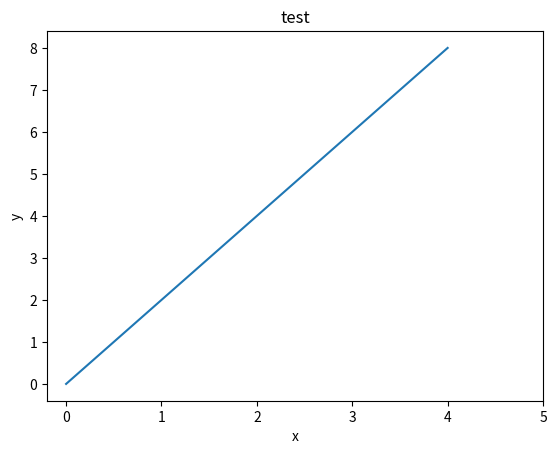

The script that saved this image:
import numpy as np
import matplotlib.pyplot as plt

python_list = [1, 2, 3, 4, 5]
# 创建int数组对象
numpy_list = np.array(python_list)
print(type(numpy_list))  # <class 'numpy.ndarray'>
print(numpy_list)  # [1 2 3 4 5]
# 重新转回python_list
print(type(numpy_list.tolist()))  # <class 'list'>

# 创建float数组对象
numpy_float_list = np.array(python_list, dtype=float)
print(numpy_float_list)  # [1. 2. 3. 4. 5.]

# 创建bool数组对象
numpy_bool_array = np.array([0, 1, -1, 0, 0], dtype=bool)
print(numpy_bool_array)  # [False  True  True False False]

np_array = np.array([1, 2, 3, 4, 5])
print(np_array.shape)  # (5,) 一维5元素
print(np_array.dtype)  # int32

three_by_four_array = np.array([[0, 1, 2, 3], [4, 5, 6, 7], [8, 9, 10, 11]])
print(three_by_four_array.shape)  # (3, 4)  三行四列

# numpy的加减乘除 向下取整 取余 指数 运算
numpy_list = np.array([1, 2, 3, 4, 5])
print(numpy_list + 2)  # [3 4 5 6 7]
print(numpy_list - 1)  # [0 1 2 3 4]
print(numpy_list * 2)  # [ 2  4  6  8 10]
print(numpy_list / 2)  # [0.5 1.  1.5 2.  2.5]
print(numpy_list // 2)  # [0 1 1 2 2]
print(numpy_list % 2)  # [1 0 1 0 1]
print(numpy_list ** 2)  # [ 1  4  9 16 25]

# 切片 [0:2, 0:2]表示二维里的 0-1行 0-1列
two_dimension_array = np.array([[1, 2, 3], [4, 5, 6], [7, 8, 9]])
print(two_dimension_array[:3, :3])  # 二维里的三行三列，就是输出原数组

# numpy数组元素类型转换
numpy_list = np.array([1, 2, 3, 4, 5])
# 1.int to float
print(numpy_list.astype(dtype=float))  # [1. 2. 3. 4. 5.]
# 2.int to str
print(numpy_list.astype(dtype=str))  # ['1' '2' '3' '4' '5']
# 3.int to bool
print(numpy_list.astype(dtype=bool))  # [ True  True  True  True  True]

# 二维数组
two_dimension_array = np.array([[1, 2, 3], [4, 5, 6], [7, 8, 9]])
# 一行一行输出
print(two_dimension_array[0])  # [1 2 3]
print(two_dimension_array[1])  # [4 5 6]
print(two_dimension_array[2])  # [7 8 9]
# 一列一列输出
print(two_dimension_array[:, 0])  # [1 4 7]
print(two_dimension_array[:, 1])  # [2 5 8]
print(two_dimension_array[:, 2])  # [3 6 9]
# 翻转行和列
print(two_dimension_array[::-1])  # 翻转行 [[7 8 9][4 5 6][1 2 3]]
print(two_dimension_array[:, ::-1])  # 翻转列 [[3 2 1][6 5 4][9 8 7]]
print(two_dimension_array[::-1, ::-1])  # 翻转行和列 [[9 8 7][6 5 4][3 2 1]]
# 填充二维数组元素值
two_dimension_array[1, 1] = 10
print(two_dimension_array)  # [[ 1  2  3][ 4 10  6][ 7  8  9]]

# 自动填充数组，使用0填充一个2行3列数组，默认类型是float
two_three_array = np.zeros((2, 3))
print(two_three_array)  # [[0. 0. 0.] [0. 0. 0.]]
# 1行三列数组，int类型
one_three_array = np.zeros((1, 3), dtype=int)
print(one_three_array)  # [[0 0 0]]
# 另外还有 使用1自动填充的数组
np_ones = np.ones((1, 3), dtype=int)
print(np_ones)  # [[1 1 1]]

# 数组转化变形
first_shape = np.array([(1, 2, 3), (4, 5, 6)])
print(first_shape)
# 2行3列 -> 3行2列
reshape_array = first_shape.reshape(3, 2)
print(reshape_array)  # [[1 2][3 4][5 6]]
# 将二维数组转化为一维数组  TODO  怎么ide不提示这个方法
array_flatten = reshape_array.flatten()
print(array_flatten)  # [1 2 3 4 5 6]

# 合并两个数组
python_list_one = [1, 2, 3]
python_list_two = [4, 5, 6]
# python类型数组相加
print(python_list_one + python_list_two)  # [1, 2, 3, 4, 5, 6]
np_list_one = np.array([1, 2, 3])
np_list_two = np.array([4, 5, 6])
# numpy类型数组 直接相加
print(np_list_one + np_list_two)  # [5 7 9]
# numpy类型数组合并一维数组,有两个括号
print(np.hstack((np_list_one, np_list_two)))  # [1 2 3 4 5 6]
# numpy类型数组合并成二维数组
print(np.vstack((np_list_one, np_list_two)))  # [[1 2 3][4 5 6]]

# numpy生成随机数
np_random = np.random.random()  # 生成1个0-1随机数
print(np_random)
np_random = np.random.random(5)  # 生成5个0-1随机数组
print(np_random)
np_random = np.random.randint(2, 10, size=4)  # 生成2-10内4个随机数 [4 9 7 6]
print(np_random)
np_random = np.random.randint(2, 10, size=(2, 2))  # 生成2-10内 2*2二维数组随机数
print(np_random)
# 生成一个均值为 2，标准差为 1，形状为 (3, 4) 的随机数组
np_random = np.random.normal(2, 1, size=(3, 4))
print(np_random)

# 矩阵
matrix = np.matrix(np.ones((4, 4), dtype=int))
print(matrix)  # 输出4*4矩阵

# numpy的range方法，跟python自身的差不多
odd_list = np.arange(1, 10, 2)
print(odd_list)  # 输出奇数[1 3 5 7 9]
even_list = np.arange(2, 10, 2)
print(even_list)  # 输出偶数[2 4 6 8]

# numpy.linspace(start, end, size) 指定范围内生成均匀间隔数组
np_array = np.linspace(1, 10, 3, dtype=int)
print(np_array)  # [ 1  5 10]
# numpy.logspace(start, end, size) 指定范围生成均匀个数 对数数组，默认10为底
np_array = np.logspace(1, 3, 3)
print(np_array)  # [  10.  100. 1000.]
print(np.logspace(1, 5, 5, base=2))  # [ 2.  4.  8. 16. 32.] 2为底

# 统计分析函数
np_array = np.array([[1, 2, 3], [4, 5, 6], [7, 8, 9]])
# 1.最大数，最小数，平均数
print(np_array.max())  # 9
print(np_array.min())  # 1
print(np_array.mean())  # 5.0
print(np.median(np_array))  # 中位数 5.0
print(np_array.std())  # 标准差 2.581988897471611
print(np.amin(np_array, axis=0))  # axis = 0 计算每列的最小值 [1 2 3]
print(np.amin(np_array, axis=1))  # axis = 1 计算每行的最小值 [1 4 7]

# 创建重复序列  np.repeat(array, n) 重复 n-1 次
my_array = [1, 2, 3]
print(np.repeat(my_array, 2))  # 每个元素重复一次 [1 1 2 2 3 3]
print(np.tile(my_array, 2))  # 整个序列重复一次 [1 2 3 1 2 3]

# 计算矩阵乘法
a = np.array([[1, 2], [3, 4]])
b = np.array([[5, 6], [7, 8]])
print(np.dot(a, b))

# 绘制图形坐标轴
x = np.array([0, 1, 2, 3, 4])
# 相当于坐标函数
y = x * 2
plt.plot(x, y)
# x轴文字描述
plt.xlabel('x')
# y轴文字描述
plt.ylabel('y')
# 标题文字描述
plt.title('test')
# x轴刻度值
plt.xticks(np.arange(0, 6, step=1))
plt.show()
